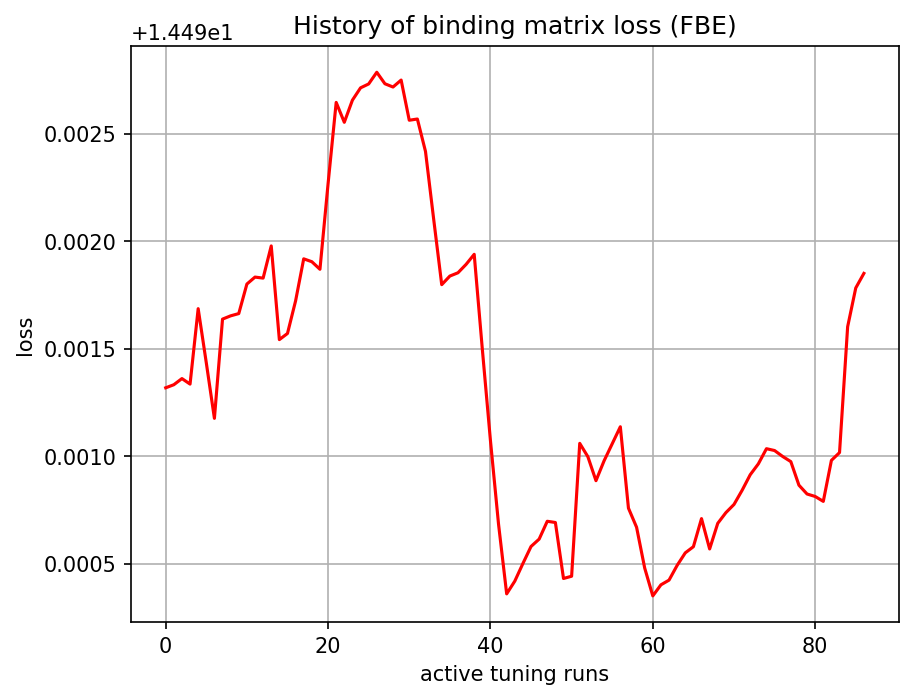

The table this chart was drawn from, first rows:
, 0
0, 14.49
1, 14.49
2, 14.49
3, 14.49
4, 14.49
5, 14.49
6, 14.49
7, 14.49
8, 14.49
9, 14.49
10, 14.49
11, 14.49
12, 14.49
13, 14.49
14, 14.49
15, 14.49
16, 14.49
17, 14.49
18, 14.49
19, 14.49
20, 14.49
21, 14.49
22, 14.49
23, 14.49
24, 14.49
25, 14.49
26, 14.49
27, 14.49
28, 14.49
29, 14.49
30, 14.49
31, 14.49
32, 14.49
33, 14.49
34, 14.49
35, 14.49
36, 14.49
37, 14.49
38, 14.49
39, 14.49
40, 14.49
41, 14.49
42, 14.49
43, 14.49
44, 14.49
45, 14.49
46, 14.49
47, 14.49
48, 14.49
49, 14.49
50, 14.49
51, 14.49
52, 14.49
53, 14.49
54, 14.49
55, 14.49
56, 14.49
57, 14.49
58, 14.49
59, 14.49
... 27 more rows
